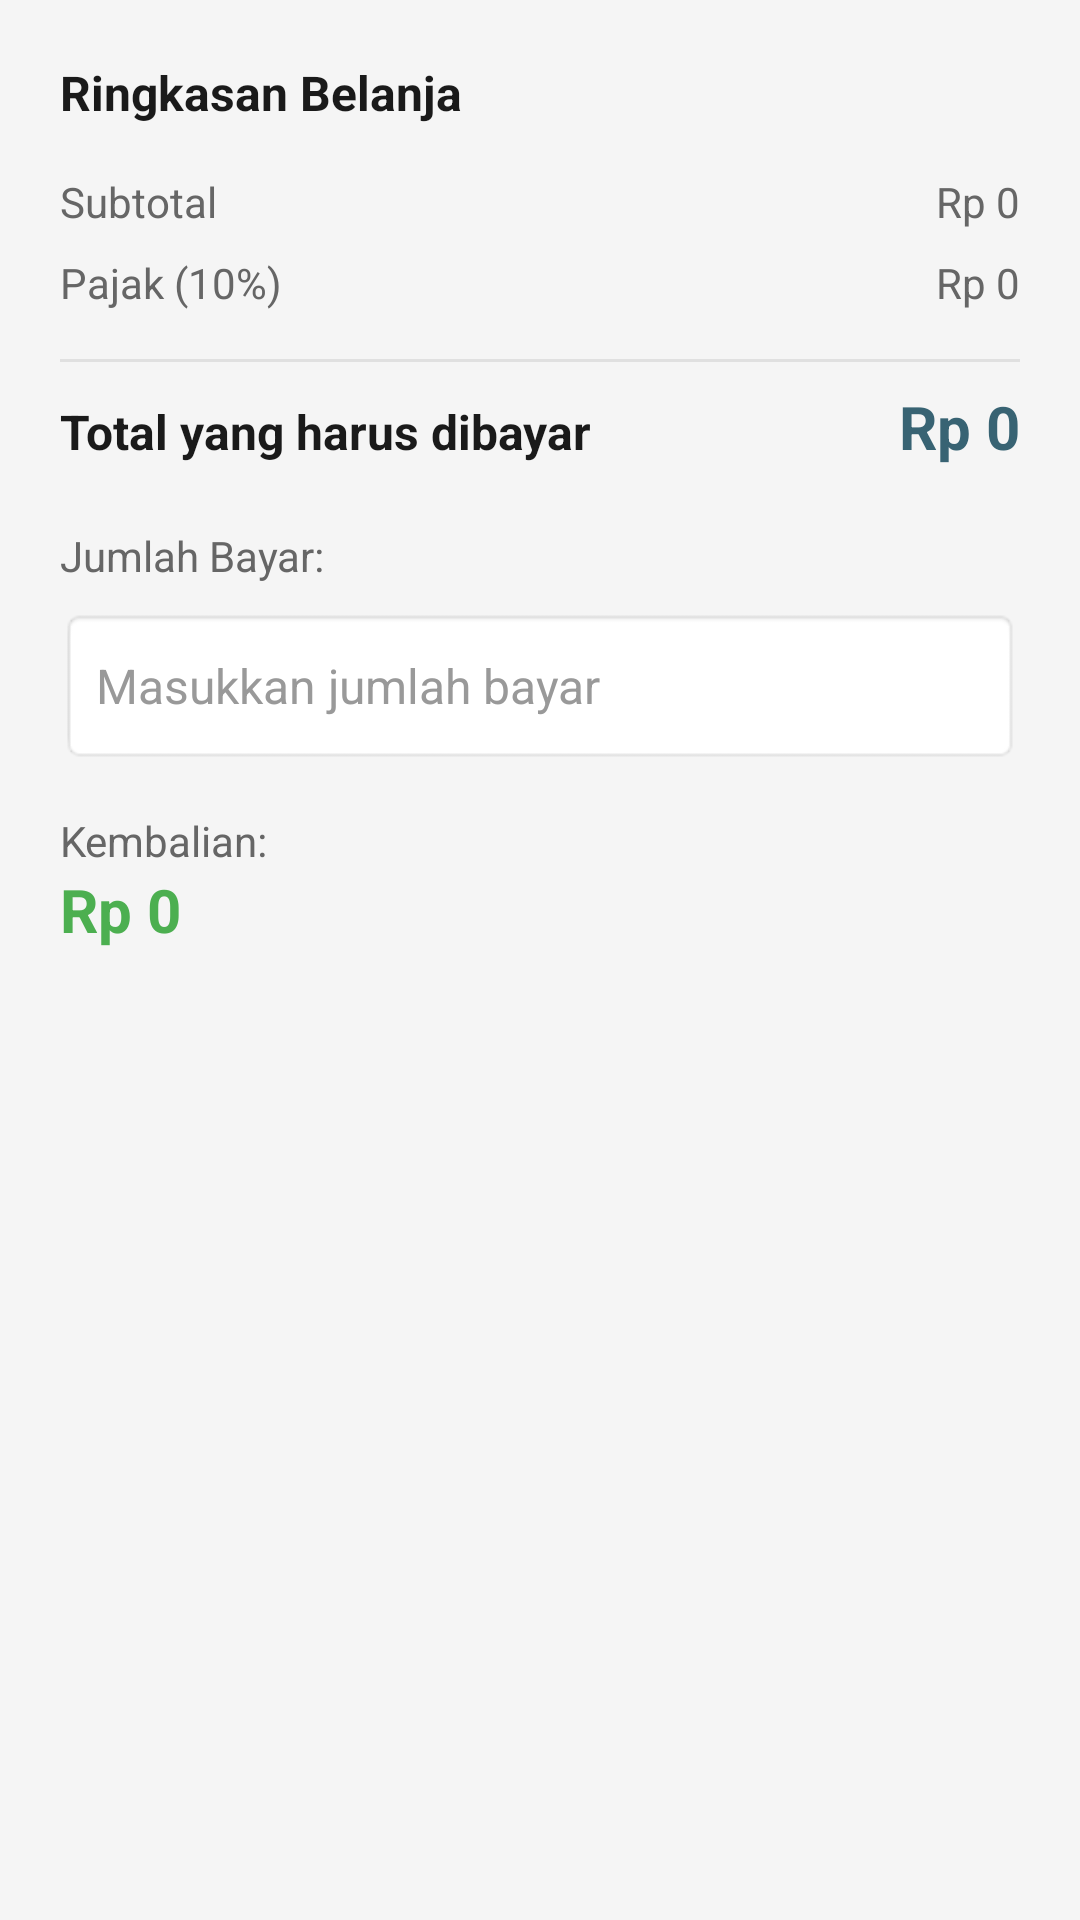

Android layout source for this screen:
<!-- AndroidManifest.xml: application theme Theme.Sellio -->
<!-- res/layout/dialog_pembayaran.xml -->
<?xml version="1.0" encoding="utf-8"?>
<LinearLayout xmlns:android="http://schemas.android.com/apk/res/android"
    android:layout_width="match_parent"
    android:layout_height="wrap_content"
    android:orientation="vertical"
    android:padding="20dp">

    <TextView
        android:layout_width="wrap_content"
        android:layout_height="wrap_content"
        android:text="Ringkasan Belanja"
        android:textSize="16sp"
        android:textStyle="bold"
        android:textColor="@color/text_primary"
        android:layout_marginBottom="16dp" />

    
    <LinearLayout
        android:layout_width="match_parent"
        android:layout_height="wrap_content"
        android:orientation="horizontal"
        android:layout_marginBottom="8dp">

        <TextView
            android:layout_width="0dp"
            android:layout_height="wrap_content"
            android:layout_weight="1"
            android:text="Subtotal"
            android:textSize="14sp"
            android:textColor="@color/text_secondary" />

        <TextView
            android:id="@+id/tvSubtotalDialog"
            android:layout_width="wrap_content"
            android:layout_height="wrap_content"
            android:text="Rp 0"
            android:textSize="14sp"
            android:textColor="@color/text_secondary" />
    </LinearLayout>

    
    <LinearLayout
        android:layout_width="match_parent"
        android:layout_height="wrap_content"
        android:orientation="horizontal"
        android:layout_marginBottom="8dp">

        <TextView
            android:layout_width="0dp"
            android:layout_height="wrap_content"
            android:layout_weight="1"
            android:text="Pajak (10%)"
            android:textSize="14sp"
            android:textColor="@color/text_secondary" />

        <TextView
            android:id="@+id/tvPajakDialog"
            android:layout_width="wrap_content"
            android:layout_height="wrap_content"
            android:text="Rp 0"
            android:textSize="14sp"
            android:textColor="@color/text_secondary" />
    </LinearLayout>

    <View
        android:layout_width="match_parent"
        android:layout_height="1dp"
        android:layout_marginVertical="8dp"
        android:background="#E0E0E0" />

    
    <LinearLayout
        android:layout_width="match_parent"
        android:layout_height="wrap_content"
        android:orientation="horizontal"
        android:layout_marginBottom="20dp">

        <TextView
            android:layout_width="0dp"
            android:layout_height="wrap_content"
            android:layout_weight="1"
            android:text="Total yang harus dibayar"
            android:textSize="16sp"
            android:textStyle="bold"
            android:textColor="@color/text_primary" />

        <TextView
            android:id="@+id/tvTotalDialog"
            android:layout_width="wrap_content"
            android:layout_height="wrap_content"
            android:text="Rp 0"
            android:textSize="20sp"
            android:textStyle="bold"
            android:textColor="@color/primary" />
    </LinearLayout>

    <TextView
        android:layout_width="wrap_content"
        android:layout_height="wrap_content"
        android:text="Jumlah Bayar:"
        android:textSize="14sp"
        android:textColor="@color/text_secondary" />

    <EditText
        android:id="@+id/etJumlahBayar"
        android:layout_width="match_parent"
        android:layout_height="52dp"
        android:hint="Masukkan jumlah bayar"
        android:inputType="number"
        android:padding="12dp"
        android:layout_marginTop="8dp"
        android:background="@android:drawable/editbox_background"
        android:textSize="16sp" />

    <TextView
        android:layout_width="wrap_content"
        android:layout_height="wrap_content"
        android:text="Kembalian:"
        android:layout_marginTop="16dp"
        android:textSize="14sp"
        android:textColor="@color/text_secondary" />

    <TextView
        android:id="@+id/tvKembali"
        android:layout_width="wrap_content"
        android:layout_height="wrap_content"
        android:text="Rp 0"
        android:textSize="20sp"
        android:textStyle="bold"
        android:textColor="#4CAF50" />

</LinearLayout>
<!-- resources referenced by this layout -->
<resources>
  <color name="primary">#386373</color>
  <color name="text_primary">#1A1A1A</color>
  <color name="text_secondary">#666666</color>
  <style name="Theme.Sellio" parent="Theme.MaterialComponents.DayNight.NoActionBar">
          
          <item name="colorPrimary">#386373</item>
          <item name="colorPrimaryVariant">#2D525F</item>
          <item name="colorOnPrimary">@color/white</item>
  
          
          <item name="colorSecondary">#FF9800</item>
          <item name="colorSecondaryVariant">#F57C00</item>
          <item name="colorOnSecondary">@color/black</item>
  
          
          <item name="android:windowBackground">#F5F5F5</item>
          <item name="android:colorBackground">#F5F5F5</item>
  
          
          <item name="android:statusBarColor">?attr/colorPrimaryVariant</item>
  
          
          <item name="android:colorBackgroundFloating">#FFFFFF</item>
  
          
          <item name="android:textColorPrimary">#1A1A1A</item>
          <item name="android:textColorSecondary">#666666</item>
          <item name="android:textColorHint">#999999</item>
  
          
          <item name="colorControlNormal">#666666</item>
          <item name="colorControlActivated">#386373</item>
          <item name="colorControlHighlight">#20B0B0B0</item>
      </style>
  <color name="white">#FFFFFFFF</color>
  <color name="black">#FF000000</color>
</resources>
